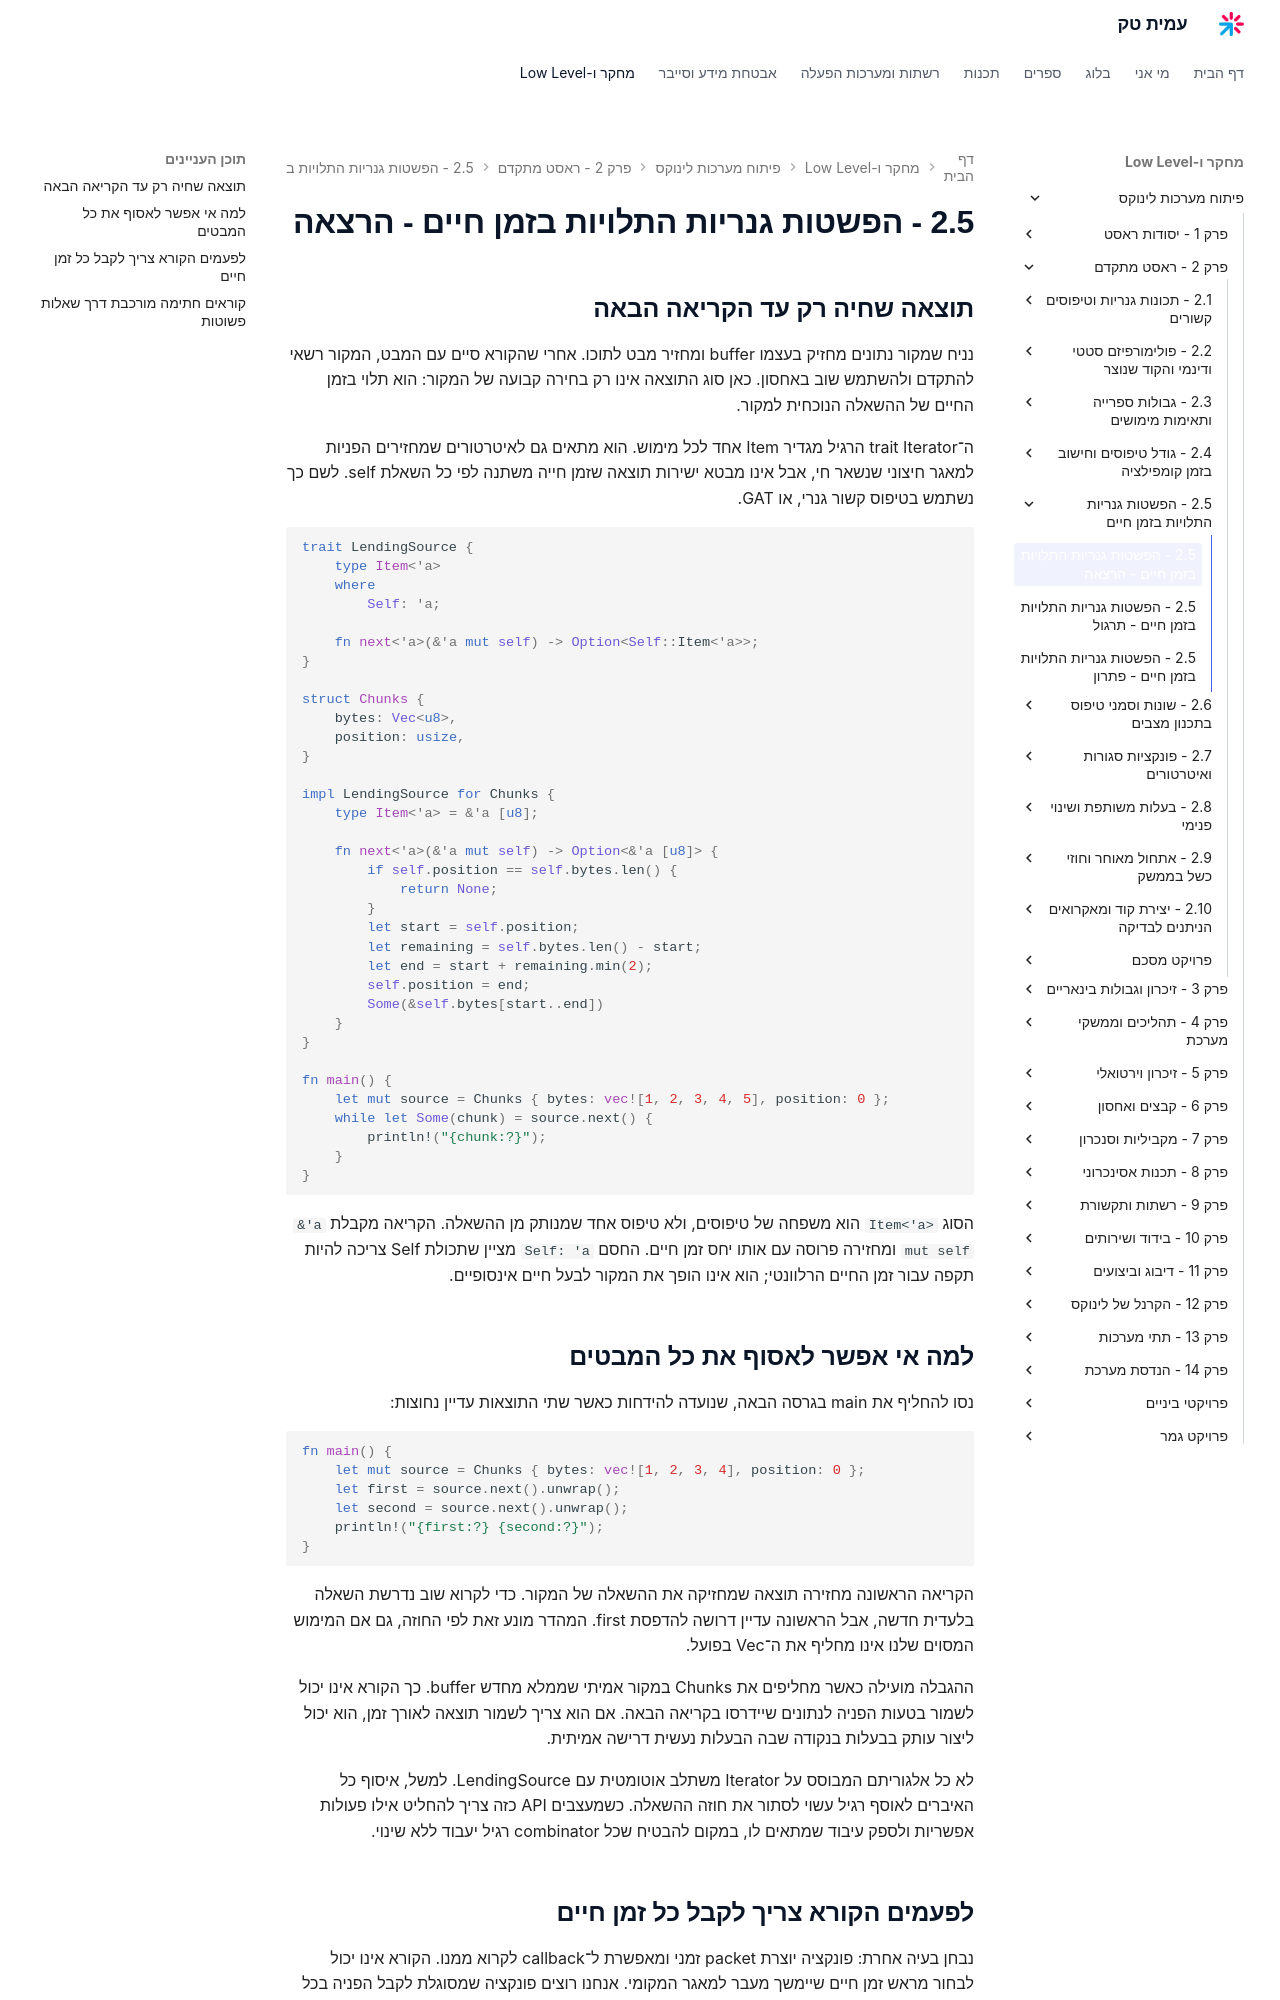

repository: AmitPinchasi/amittech · page: פיתוח-מערכות-לינוקס/2 - ראסט מתקדם/2.5 - הפשטות גנריות התלויות בזמן חיים/2.5 - הפשטות גנריות התלויות בזמן חיים - הרצאה/index.html · generator: mkdocs

## תוצאה שחיה רק עד הקריאה הבאה

נניח שמקור נתונים מחזיק בעצמו buffer ומחזיר מבט לתוכו. אחרי שהקורא סיים עם המבט, המקור רשאי להתקדם ולהשתמש שוב באחסון. כאן סוג התוצאה אינו רק בחירה קבועה של המקור: הוא תלוי בזמן החיים של ההשאלה הנוכחית למקור.

ה־trait Iterator הרגיל מגדיר Item אחד לכל מימוש. הוא מתאים גם לאיטרטורים שמחזירים הפניות למאגר חיצוני שנשאר חי, אבל אינו מבטא ישירות תוצאה שזמן חייה משתנה לפי כל השאלת self. לשם כך נשתמש בטיפוס קשור גנרי, או GAT.

```rust
trait LendingSource {
    type Item<'a>
    where
        Self: 'a;

    fn next<'a>(&'a mut self) -> Option<Self::Item<'a>>;
}

struct Chunks {
    bytes: Vec<u8>,
    position: usize,
}

impl LendingSource for Chunks {
    type Item<'a> = &'a [u8];

    fn next<'a>(&'a mut self) -> Option<&'a [u8]> {
        if self.position == self.bytes.len() {
            return None;
        }
        let start = self.position;
        let remaining = self.bytes.len() - start;
        let end = start + remaining.min(2);
        self.position = end;
        Some(&self.bytes[start..end])
    }
}

fn main() {
    let mut source = Chunks { bytes: vec![1, 2, 3, 4, 5], position: 0 };
    while let Some(chunk) = source.next() {
        println!("{chunk:?}");
    }
}
```

הסוג `Item<'a>` הוא משפחה של טיפוסים, ולא טיפוס אחד שמנותק מן ההשאלה. הקריאה מקבלת `&'a mut self` ומחזירה פרוסה עם אותו יחס זמן חיים. החסם `Self: 'a` מציין שתכולת Self צריכה להיות תקפה עבור זמן החיים הרלוונטי; הוא אינו הופך את המקור לבעל חיים אינסופיים.

## למה אי אפשר לאסוף את כל המבטים

נסו להחליף את main בגרסה הבאה, שנועדה להידחות כאשר שתי התוצאות עדיין נחוצות:

```rust
fn main() {
    let mut source = Chunks { bytes: vec![1, 2, 3, 4], position: 0 };
    let first = source.next().unwrap();
    let second = source.next().unwrap();
    println!("{first:?} {second:?}");
}
```

הקריאה הראשונה מחזירה תוצאה שמחזיקה את ההשאלה של המקור. כדי לקרוא שוב נדרשת השאלה בלעדית חדשה, אבל הראשונה עדיין דרושה להדפסת first. המהדר מונע זאת לפי החוזה, גם אם המימוש המסוים שלנו אינו מחליף את ה־Vec בפועל.

ההגבלה מועילה כאשר מחליפים את Chunks במקור אמיתי שממלא מחדש buffer. כך הקורא אינו יכול לשמור בטעות הפניה לנתונים שיידרסו בקריאה הבאה. אם הוא צריך לשמור תוצאה לאורך זמן, הוא יכול ליצור עותק בבעלות בנקודה שבה הבעלות נעשית דרישה אמיתית.

לא כל אלגוריתם המבוסס על Iterator משתלב אוטומטית עם LendingSource. למשל, איסוף כל האיברים לאוסף רגיל עשוי לסתור את חוזה ההשאלה. כשמעצבים API כזה צריך להחליט אילו פעולות אפשריות ולספק עיבוד שמתאים לו, במקום להבטיח שכל combinator רגיל יעבוד ללא שינוי.
